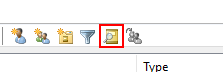
Task: VF.ProcessingAD
Workflow: OpenFindUser

Step 1: click on the push button 'Find objects in Active Directory Domain Services.' in window 'Active Directory Users and Computers' (mmc.exe)

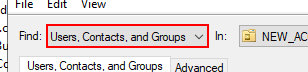
Step 2: select "Users, Contacts, and Groups" in the combo box 'Find:' in window 'Find Users, Contacts, and Groups' (mmc.exe)

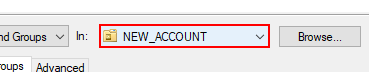
Step 3: select "vdss.com.vn" in the combo box 'In:' in window 'Find Users, Contacts, and Groups' (mmc.exe)
